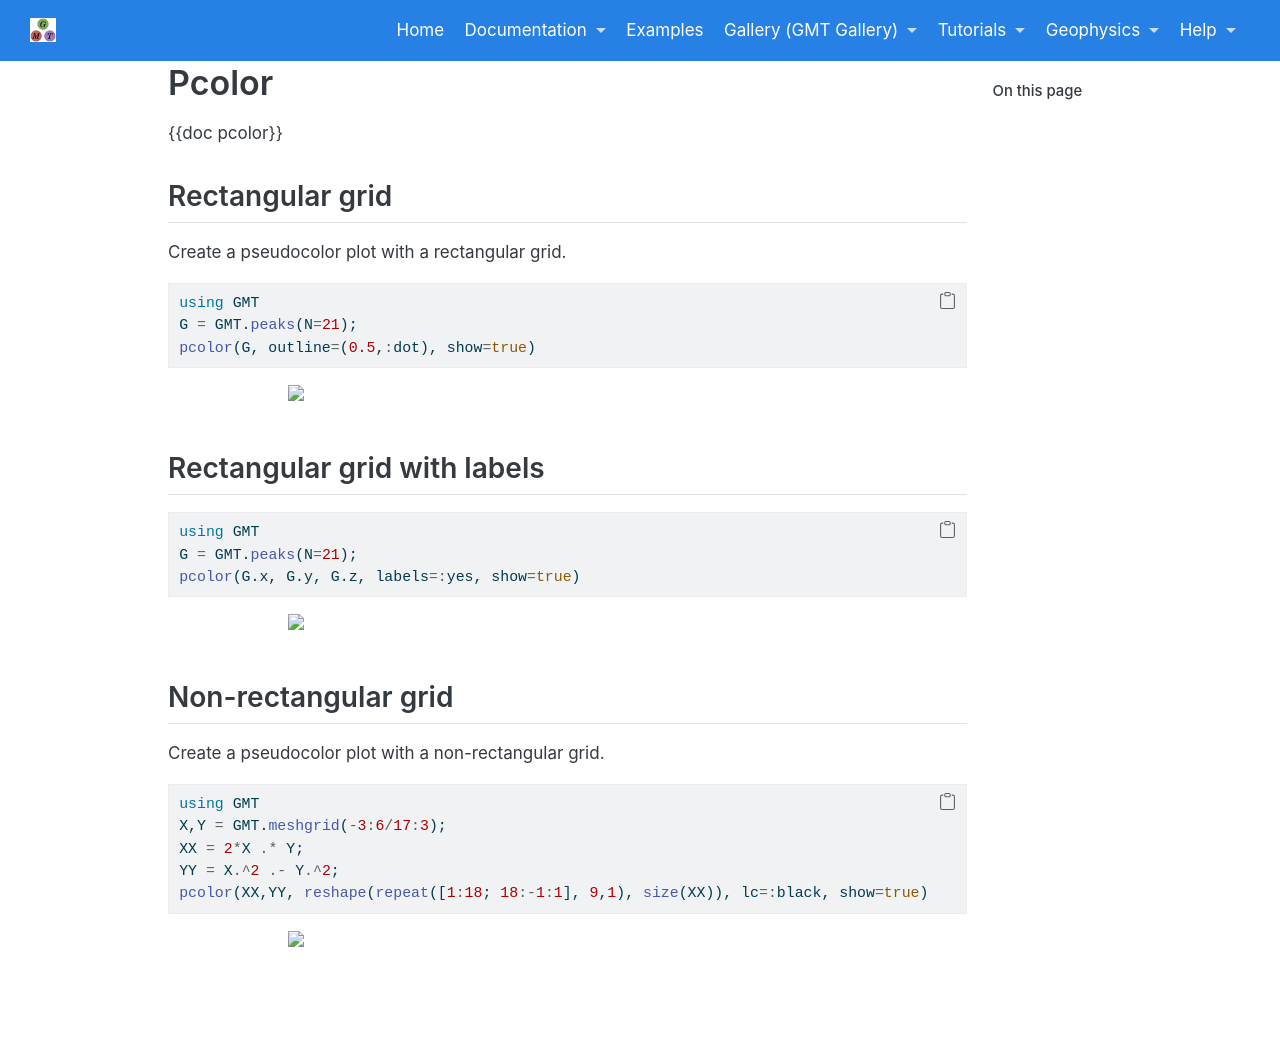

repository: joa-quim/GMTjl_doc · page: examples/images/02_pcolor.html · generator: jekyll

# Pcolor

{{doc pcolor}}

## Rectangular grid

Create a pseudocolor plot with a rectangular grid.

\begin{examplefig}{}
```julia
using GMT
G = GMT.peaks(N=21);
pcolor(G, outline=(0.5,:dot), show=true)
```
\end{examplefig}


## Rectangular grid with labels

\begin{examplefig}{}
```julia
using GMT
G = GMT.peaks(N=21);
pcolor(G.x, G.y, G.z, labels=:yes, show=true)
```
\end{examplefig}


## Non-rectangular grid

Create a pseudocolor plot with a non-rectangular grid.

\begin{examplefig}{}
```julia
using GMT
X,Y = GMT.meshgrid(-3:6/17:3);
XX = 2*X .* Y;
YY = X.^2 .- Y.^2;
pcolor(XX,YY, reshape(repeat([1:18; 18:-1:1], 9,1), size(XX)), lc=:black, show=true)
```
\end{examplefig}
